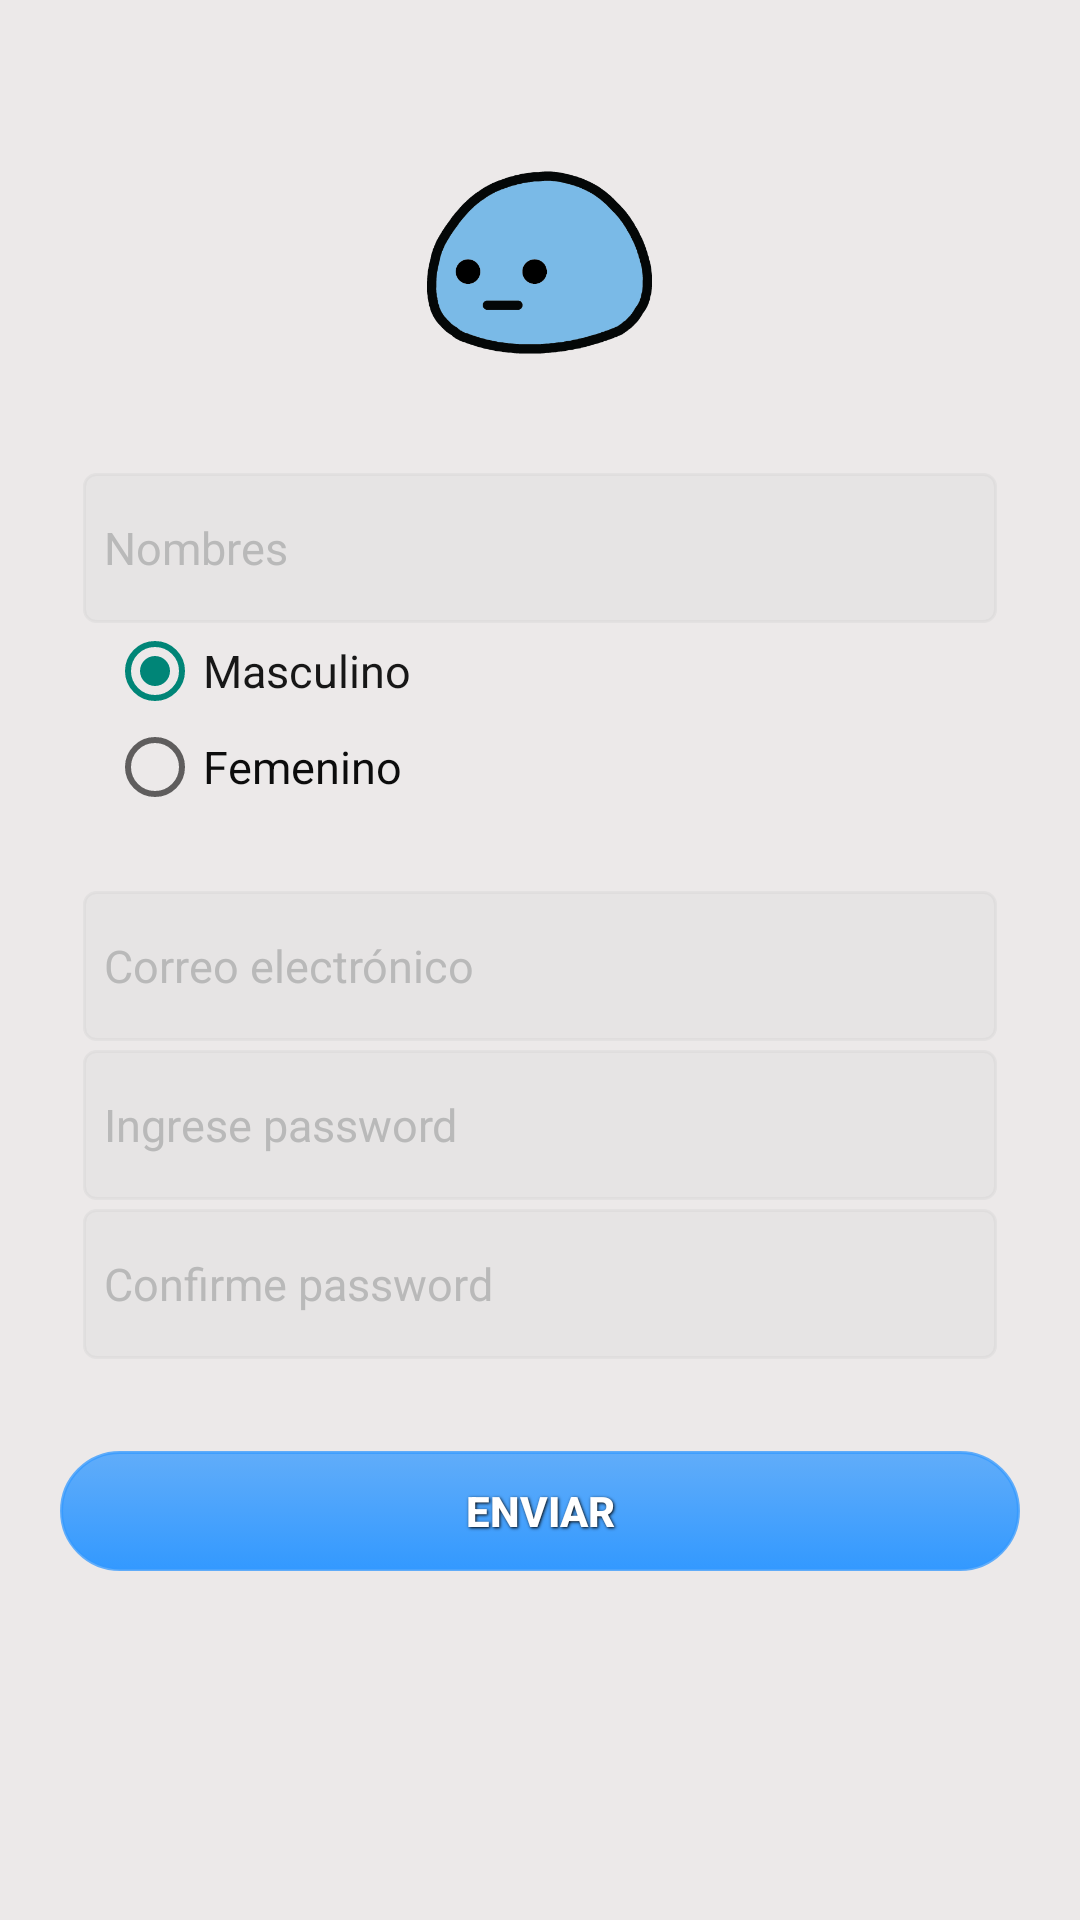

Produce the Android XML layout that renders to this screen, including the resource entries it uses.
<!-- AndroidManifest.xml: application theme CustomActionBarTheme -->
<!-- res/layout/fragment_intro_3.xml -->
<?xml version="1.0" encoding="utf-8"?>

<RelativeLayout xmlns:android="http://schemas.android.com/apk/res/android"
    xmlns:tools="http://schemas.android.com/tools"
    android:layout_width="match_parent"
    android:layout_height="match_parent"
    android:background="#F2EBE8E8"
    tools:context=".activity.Usuario_Registro_Activity" >

    <ScrollView
        android:id="@+id/ScrollView1"
        android:layout_width="match_parent"
        android:layout_height="match_parent"
        android:layout_centerInParent="true" >

        <LinearLayout
            android:id="@+id/lay_contenedor"
            android:layout_width="match_parent"
            android:layout_height="fill_parent"
            android:gravity="center"
            android:orientation="vertical"
            android:paddingBottom="5dp"
            android:paddingLeft="20dp"
            android:paddingRight="20dp"
            android:paddingTop="30dp" >

            <ImageView
                android:id="@+id/iv_no_hay_cola"
                android:layout_width="75dp"
                android:layout_height="75dp"
                android:layout_marginTop="20dp"
                android:src="@drawable/img1" />

            <LinearLayout
                android:id="@+id/lay_personales"
                android:layout_width="match_parent"
                android:layout_height="match_parent"
                android:layout_marginTop="25dp"
                android:layout_weight="1"
                android:orientation="vertical"
                android:padding="7.5dp" >

                <EditText
                    android:id="@+id/et_nombres"
                    style="@style/comentario"
                    android:layout_width="match_parent"
                    android:layout_height="50dp"
                    android:background="@drawable/edit_text_shape"
                    android:hint="Nombres"
                    android:inputType="textCapWords"
                    android:textSize="15dip" >
                </EditText>

                <LinearLayout
                    android:id="@+id/lay_sexo_fecha"
                    android:layout_width="match_parent"
                    android:layout_height="wrap_content"
                    android:gravity="center"
                    android:orientation="horizontal" >

                    <LinearLayout
                        android:id="@+id/lay_sexo"
                        android:layout_width="match_parent"
                        android:layout_height="match_parent"
                        android:orientation="horizontal" >

                        <RadioGroup
                            android:id="@+id/rg_sexo"
                            android:layout_width="wrap_content"
                            android:layout_height="wrap_content"
                            android:layout_weight="0.29"
                            android:paddingLeft="8dp" >

                            <RadioButton
                                android:id="@+id/rb_masculino"
                                android:layout_width="wrap_content"
                                android:layout_height="wrap_content"
                                android:checked="true"
                                android:text="Masculino"
                                android:textColor="#E6000000"
                                android:textSize="15dip" />

                            <RadioButton
                                android:id="@+id/rb_femenino"
                                android:layout_width="wrap_content"
                                android:layout_height="wrap_content"
                                android:text="Femenino"
                                android:textColor="#f2000000"
                                android:textSize="15dip" />
                        </RadioGroup>

                        <ImageButton
                            android:id="@+id/imb_date"
                            android:layout_width="55dp"
                            android:layout_height="55dp"
                            android:layout_gravity="center_vertical"
                            android:layout_weight=".2"
                            android:background="#0000"
                            android:cropToPadding="true"
                            android:onClick="showTimePickerDialog"
                            android:scaleType="fitCenter"
                            android:src="@drawable/date" />
                    </LinearLayout>
                </LinearLayout>
            </LinearLayout>

            <LinearLayout
                android:id="@+id/lay_sesion"
                android:layout_width="match_parent"
                android:layout_height="match_parent"
                android:layout_margin="7.5dp"
                android:orientation="vertical"
                android:padding="0dp" >

                <EditText
                    android:id="@+id/et_correo"
                    style="@style/comentario"
                    android:layout_width="match_parent"
                    android:layout_height="50dp"
                    android:layout_marginBottom="3dp"
                    android:layout_marginTop="10dp"
                    android:background="@drawable/edit_text_shape"
                    android:hint="Correo electrónico"
                    android:inputType="textEmailAddress"
                    android:textSize="15dip" />

                <EditText
                    android:id="@+id/et_password_reg"
                    style="@style/comentario"
                    android:layout_width="match_parent"
                    android:layout_height="50dp"
                    android:layout_marginBottom="3dp"
                    android:background="@drawable/edit_text_shape"
                    android:hint="Ingrese password"
                    android:inputType="textPassword"
                    android:textSize="15dip" />

                <EditText
                    android:id="@+id/et_pass_confirmar"
                    style="@style/comentario"
                    android:layout_width="match_parent"
                    android:layout_height="50dp"
                    android:layout_marginBottom="3dp"
                    android:background="@drawable/edit_text_shape"
                    android:hint="Confirme password"
                    android:inputType="textPassword"
                    android:textSize="15dip" />
            </LinearLayout>

            <Button
                android:id="@+id/btn_enviar"
                style="@style/button_text"
                android:layout_width="match_parent"
                android:layout_height="40dp"
                android:layout_marginTop="20dp"
                android:background="@drawable/boton_formato_estandar"
                android:text="Enviar"
                android:textSize="14dp" />
        </LinearLayout>
    </ScrollView>

</RelativeLayout>
<!-- resources referenced by this layout -->
<resources>
  <!-- drawable edit_text_shape (drawable) -->
  <?xml version="1.0" encoding="utf-8"?>
  
  <shape xmlns:android="http://schemas.android.com/apk/res/android"
      android:padding="10dp"
      android:shape="rectangle" >
  
      <solid android:color="#33cccccc" />
  
      <corners
          android:bottomLeftRadius="4dp"
          android:bottomRightRadius="4dp"
          android:topLeftRadius="4dp"
          android:topRightRadius="4dp" />
  
      <stroke
          android:width="1dp"
          android:color="#4Dcccccc" />
  
  </shape>
  <style name="comentario" parent="android:Widget.EditText">
      	<item name="android:textColorHint">#b9b9b9</item>
      	<item name="android:textSize">15sp</item>
      	<item name="android:layout_height">50dp</item>
      	<item name="android:shadowColor">#FFFFFF</item>
      	<item name="android:textColor">@color/my_blue</item>
      	<item name="android:paddingLeft">7dp</item>
  	</style>
  <style name="CustomActionBarTheme" parent="@style/Theme.AppCompat.Light.DarkActionBar">
          <item name="android:actionDropDownStyle">@style/DropDownNav.Baseappradetheme</item>
  
  
          <item name="android:actionBarStyle">@style/MyActionBar</item>
          <item name="actionBarStyle">@style/MyActionBar</item>
          <item name="android:windowActionBarOverlay">true</item>
          
                  
          
          <item name="android:actionBarWidgetTheme">@style/Theme.Baseappradetheme.Widget</item>
      </style>
  <color name="my_blue">#428BCA</color>
  <style name="DropDownNav.Baseappradetheme" parent="@android:style/Widget.Holo.Spinner">
          <item name="android:background">@drawable/spinner_background_ab_baseappradetheme</item>
          <item name="android:popupBackground">@drawable/menu_dropdown_panel_baseappradetheme</item>
          <item name="android:dropDownSelector">@drawable/selectable_background_baseappradetheme</item>
      </style>
  <style name="Theme.Baseappradetheme.Widget" parent="@android:style/Theme.Holo">
          <item name="android:popupMenuStyle">@style/PopupMenu.Baseappradetheme</item>
          <item name="android:dropDownListViewStyle">@style/DropDownListView.Baseappradetheme</item>
      </style>
  <!-- drawable selectable_background_baseappradetheme (drawable) -->
  <?xml version="1.0" encoding="utf-8"?>
  <selector xmlns:android="http://schemas.android.com/apk/res/android"
          android:exitFadeDuration="@android:integer/config_mediumAnimTime" >
      <item android:state_pressed="false" android:state_focused="true" android:drawable="@drawable/list_focused_baseappradetheme" />
      <item android:state_pressed="true" android:drawable="@drawable/list_pressed_baseappradetheme" />
      <item android:drawable="@android:color/transparent" />
  </selector>
  <color name="my_gray_light">#80B9B9B9</color>
  <style name="MyTheme.ActionBar.TitleTextStyle" parent="@android:style/TextAppearance">
          <item name="android:textColor">@color/my_blue</item>
          <item name="android:textSize">15sp</item>
      </style>
  <style name="MyTheme.ActionBar.SubTitleStyle" parent="@android:style/TextAppearance">
          <item name="android:textColor">@color/my_blue</item>
          <item name="android:textSize">12sp</item>
      </style>
  <style name="PopupMenu.Baseappradetheme" parent="@android:style/Widget.Holo.ListPopupWindow">
          <item name="android:popupBackground">@drawable/menu_dropdown_panel_baseappradetheme</item>	
      </style>
  <style name="DropDownListView.Baseappradetheme" parent="@android:style/Widget.Holo.ListView.DropDown">
          <item name="android:listSelector">@drawable/selectable_background_baseappradetheme</item>
      </style>
</resources>
